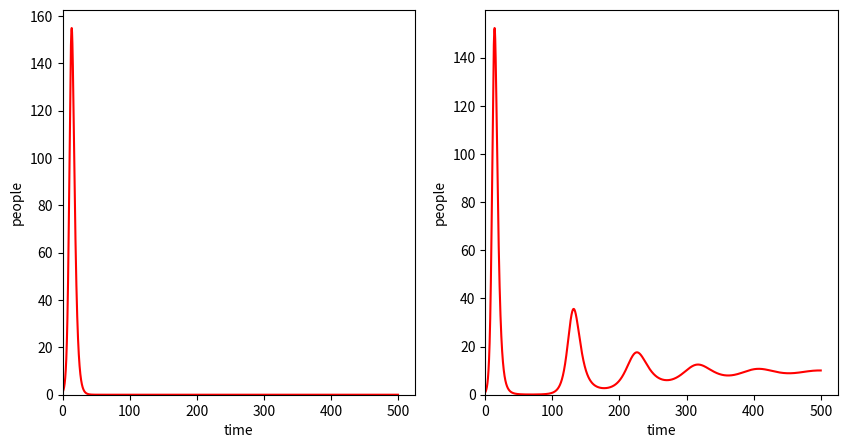

Reproduce this figure in Python.
import numpy as np
import matplotlib.pyplot as plt

def SIR(S0,I0,R0, beta, gamma, t_max, stepsize):
    T = np.arange(0,t_max+stepsize,stepsize)
    S = np.zeros(len(T))
    I = np.zeros(len(T))
    R = np.zeros(len(T))
    N = S0+I0+R0
    
    for idx,t in enumerate(T):
        if idx==0:
            S[idx] = S0
            I[idx] = I0
            R[idx] = R0
        else:
            dS_dt = -beta * S[idx-1] * I[idx-1] / N
            dI_dt = beta * S[idx-1] * I[idx-1] / N - gamma * I[idx-1]
            dR_dt = gamma * I[idx-1]
            
            S[idx] = S[idx-1] + dS_dt * stepsize
            I[idx] = I[idx-1] + dI_dt * stepsize
            R[idx] = R[idx-1] + dR_dt * stepsize
    
    return S, I, R, T

def SIR_birthdeath(S0,I0,R0, beta, gamma, mu, t_max, stepsize):
    T = np.arange(0,t_max+stepsize,stepsize)
    S = np.zeros(len(T))
    I = np.zeros(len(T))
    R = np.zeros(len(T))
    N = S0+I0+R0
    
    for idx,t in enumerate(T):
        if idx==0:
            S[idx] = S0
            I[idx] = I0
            R[idx] = R0
        else:
            dS_dt = -beta * S[idx-1] * I[idx-1] / N - mu*S[idx-1] + mu*N
            dI_dt = beta * S[idx-1] * I[idx-1] / N - gamma * I[idx-1] - mu*I[idx-1]
            dR_dt = gamma * I[idx-1] - mu*R[idx-1]
            
            S[idx] = S[idx-1] + dS_dt * stepsize
            I[idx] = I[idx-1] + dI_dt * stepsize
            R[idx] = R[idx-1] + dR_dt * stepsize
    
    return S, I, R, T

# SIR(S0,I0,R0, beta, gamma, t_max, stepsize):
fig, axs = plt.subplots(nrows=1,ncols=2,figsize=(10,5))
beta = 1
gamma = 0.5
mu = 0.01
max_t = 500

ax = axs[0]
S,I,R,T = SIR(999,1,0,
             beta,gamma,max_t,0.05)
# ax.plot(T,S, color='b', label='Susceptibles')
ax.plot(T,I, color='r', label='Infecteds')
# ax.plot(T,R, color='k', label='Recovereds')

ax = axs[1]
S,I,R,T = SIR_birthdeath(999,1,0,
             beta,gamma,mu,max_t,0.05)
# ax.plot(T,S, color='b', label='Susceptibles')
ax.plot(T,I, color='r', label='Infecteds')
# ax.plot(T,R, color='k', label='Recovereds')
R0 = beta/(gamma+mu)
Seq = 1/R0 * 1000
# ax.plot([0,max_t],[Seq,Seq],'b--')

for ax in axs:
    ax.set_xlabel('time')
    ax.set_ylabel('people')
    ax.set_ylim(bottom=0)
    ax.set_xlim(left=0)